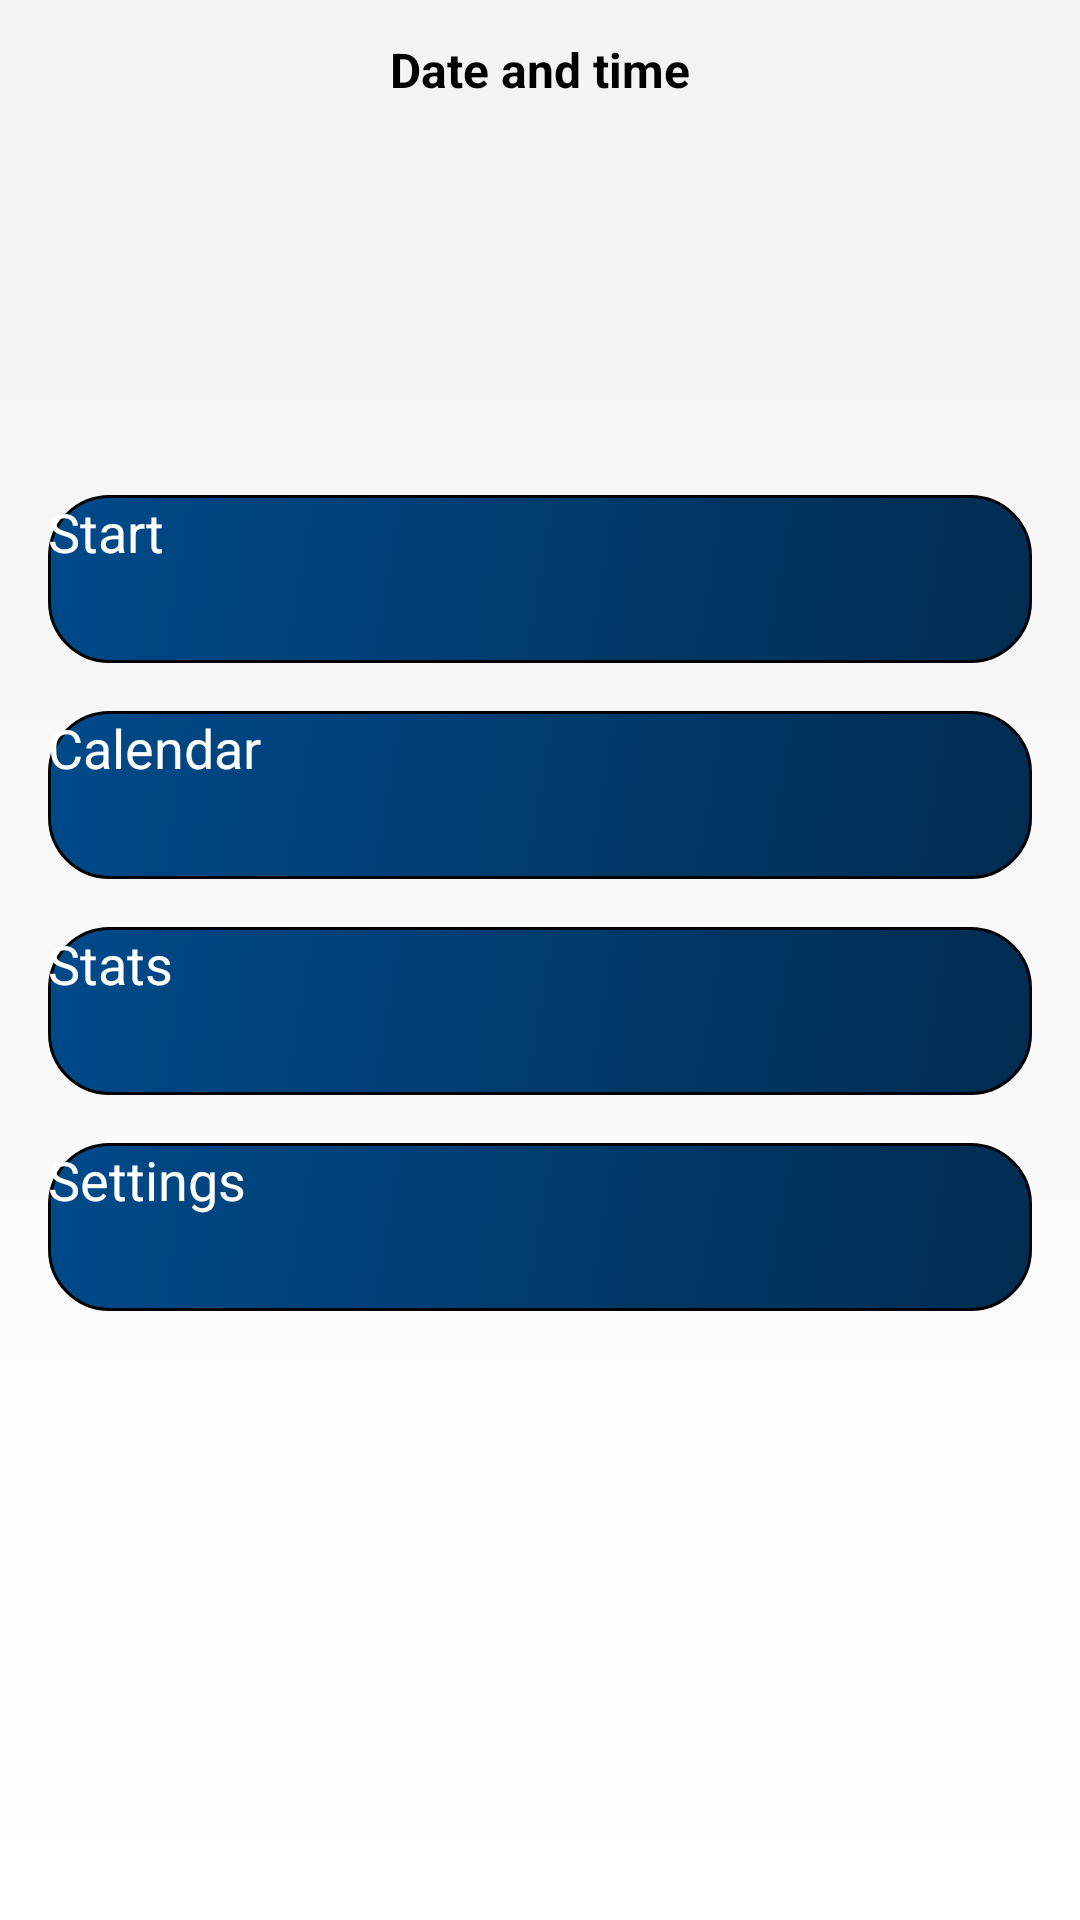

Produce the Android XML layout that renders to this screen, including the resource entries it uses.
<!-- AndroidManifest.xml: application theme Theme.MyApplication -->
<!-- res/layout/activity_main.xml -->
<?xml version="1.0" encoding="utf-8"?>
<androidx.constraintlayout.widget.ConstraintLayout xmlns:android="http://schemas.android.com/apk/res/android"
    xmlns:app="http://schemas.android.com/apk/res-auto"
    xmlns:tools="http://schemas.android.com/tools"
    android:id="@+id/main"
    android:layout_width="match_parent"
    android:layout_height="match_parent"
    android:background="@drawable/background"
    tools:context=".MainActivity">

    <TextView
        android:id="@+id/tw_date_time"
        android:layout_width="wrap_content"
        android:layout_height="wrap_content"
        android:text="Date and time"
        android:textColor="@color/black"
        android:textSize="16sp"
        android:textStyle="bold"
        app:layout_constraintBottom_toBottomOf="parent"
        app:layout_constraintEnd_toEndOf="parent"
        app:layout_constraintStart_toStartOf="parent"
        app:layout_constraintTop_toTopOf="parent"
        app:layout_constraintVertical_bias="0.02" />

    <Button
        android:id="@+id/btnStart"
        android:layout_width="match_parent"
        android:layout_height="56dp"
        android:layout_margin="16dp"
        android:layout_marginBottom="16dp"
        android:background="@drawable/main_buttons_background"
        android:text="Start"
        android:stateListAnimator="@animator/button_state_list_animator"

        android:textColor="@android:color/white"
        android:textSize="18sp"
        app:layout_constraintBottom_toTopOf="@+id/btnCalendar"
        app:layout_constraintEnd_toEndOf="parent"
        app:layout_constraintHorizontal_bias="1.0"
        app:layout_constraintStart_toStartOf="parent" />


    <Button
        android:id="@+id/btnCalendar"
        android:layout_width="match_parent"
        android:layout_height="56dp"
        android:layout_margin="16dp"
        android:layout_marginBottom="16dp"
        android:background="@drawable/main_buttons_background"
        android:text="Calendar"
        android:textColor="@android:color/white"
        android:stateListAnimator="@animator/button_state_list_animator"
        android:textSize="18sp"
        app:layout_constraintBottom_toTopOf="@+id/btnStats"
        app:layout_constraintEnd_toEndOf="parent"
        app:layout_constraintHorizontal_bias="1.0"
        app:layout_constraintStart_toStartOf="parent" />

    <Button
        android:id="@+id/btnStats"
        android:layout_width="0dp"
        android:layout_height="56dp"
        android:layout_margin="16dp"
        android:background="@drawable/main_buttons_background"
        android:stateListAnimator="@animator/button_state_list_animator"
        android:text="Stats"
        android:textColor="@android:color/white"
        android:textSize="18sp"
        app:layout_constraintBottom_toBottomOf="parent"
        app:layout_constraintEnd_toEndOf="parent"
        app:layout_constraintHorizontal_bias="1.0"
        app:layout_constraintStart_toStartOf="parent"
        app:layout_constraintTop_toBottomOf="@+id/tw_date_time" />

    <Button
        android:id="@+id/settingsButton"
        android:layout_width="0dp"
        android:layout_height="56dp"
        android:layout_margin="16dp"
        android:background="@drawable/main_buttons_background"
        android:stateListAnimator="@animator/button_state_list_animator"
        android:text="Settings"
        android:textColor="@android:color/white"
        android:textSize="18sp"
        app:layout_constraintEnd_toEndOf="parent"
        app:layout_constraintHorizontal_bias="1.0"
        app:layout_constraintStart_toStartOf="parent"
        app:layout_constraintTop_toBottomOf="@+id/btnStats" />

</androidx.constraintlayout.widget.ConstraintLayout>
<!-- resources referenced by this layout -->
<resources>
  <color name="black">#FF000000</color>
  <!-- drawable background (drawable) -->
  <shape xmlns:android="http://schemas.android.com/apk/res/android">
      <gradient
          android:startColor="#FFFFFF"
          android:endColor="#F3F3F3"
          android:type="linear"
          android:angle="90"/>
  </shape>
  <!-- drawable main_buttons_background (drawable) -->
  <selector xmlns:android="http://schemas.android.com/apk/res/android">
      <item android:state_pressed="true" android:drawable="@drawable/main_buttons_pressed" />
      <item android:drawable="@drawable/main_buttons" />
  </selector>
  <!-- drawable main_buttons_pressed (drawable) -->
  <shape xmlns:android="http://schemas.android.com/apk/res/android"
      android:shape="rectangle">
      <corners android:radius="20dp" />
      <gradient
          android:startColor="@color/colorSecondaryPressed"
          android:endColor="@color/colorPrimaryDark"
          android:angle="135"/>
      <stroke
          android:width="1dp"
          android:color="@color/black" />
  </shape>
  <!-- drawable main_buttons (drawable) -->
  <shape xmlns:android="http://schemas.android.com/apk/res/android"
      android:shape="rectangle">
      <corners android:radius="20dp" />
      <gradient
          android:startColor="@color/colorSecondary"
          android:endColor="@color/colorPrimary"
          android:angle="135"/>
      <stroke
          android:width="1dp"
          android:color="@color/black" />
  </shape>
  <color name="colorSecondaryPressed">#011c33</color>
  <color name="colorPrimaryDark">#003f75</color>
  <color name="colorSecondary">#012c52</color>
  <color name="colorPrimary">#004a8a</color>
</resources>
